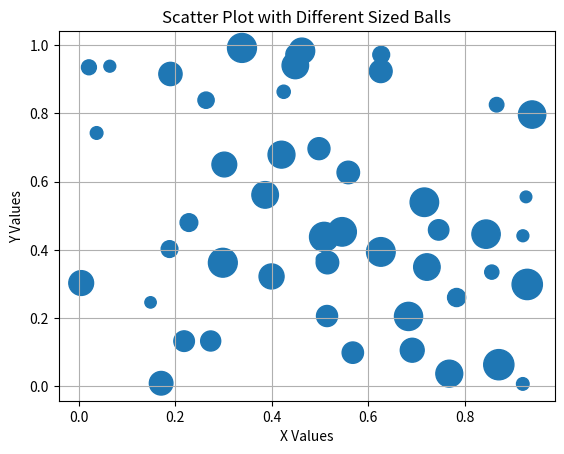

Reproduce this figure in Python.
import matplotlib.pyplot as plt
import numpy as np

# Generate random data
x = np.random.rand(50)
y = np.random.rand(50)
sizes = np.random.randint(50, 500, 50)

# Scatter plot with different sized balls
plt.scatter(x, y, s=sizes)

plt.title("Scatter Plot with Different Sized Balls")
plt.xlabel("X Values")
plt.ylabel("Y Values")
plt.grid(True)

plt.show()
